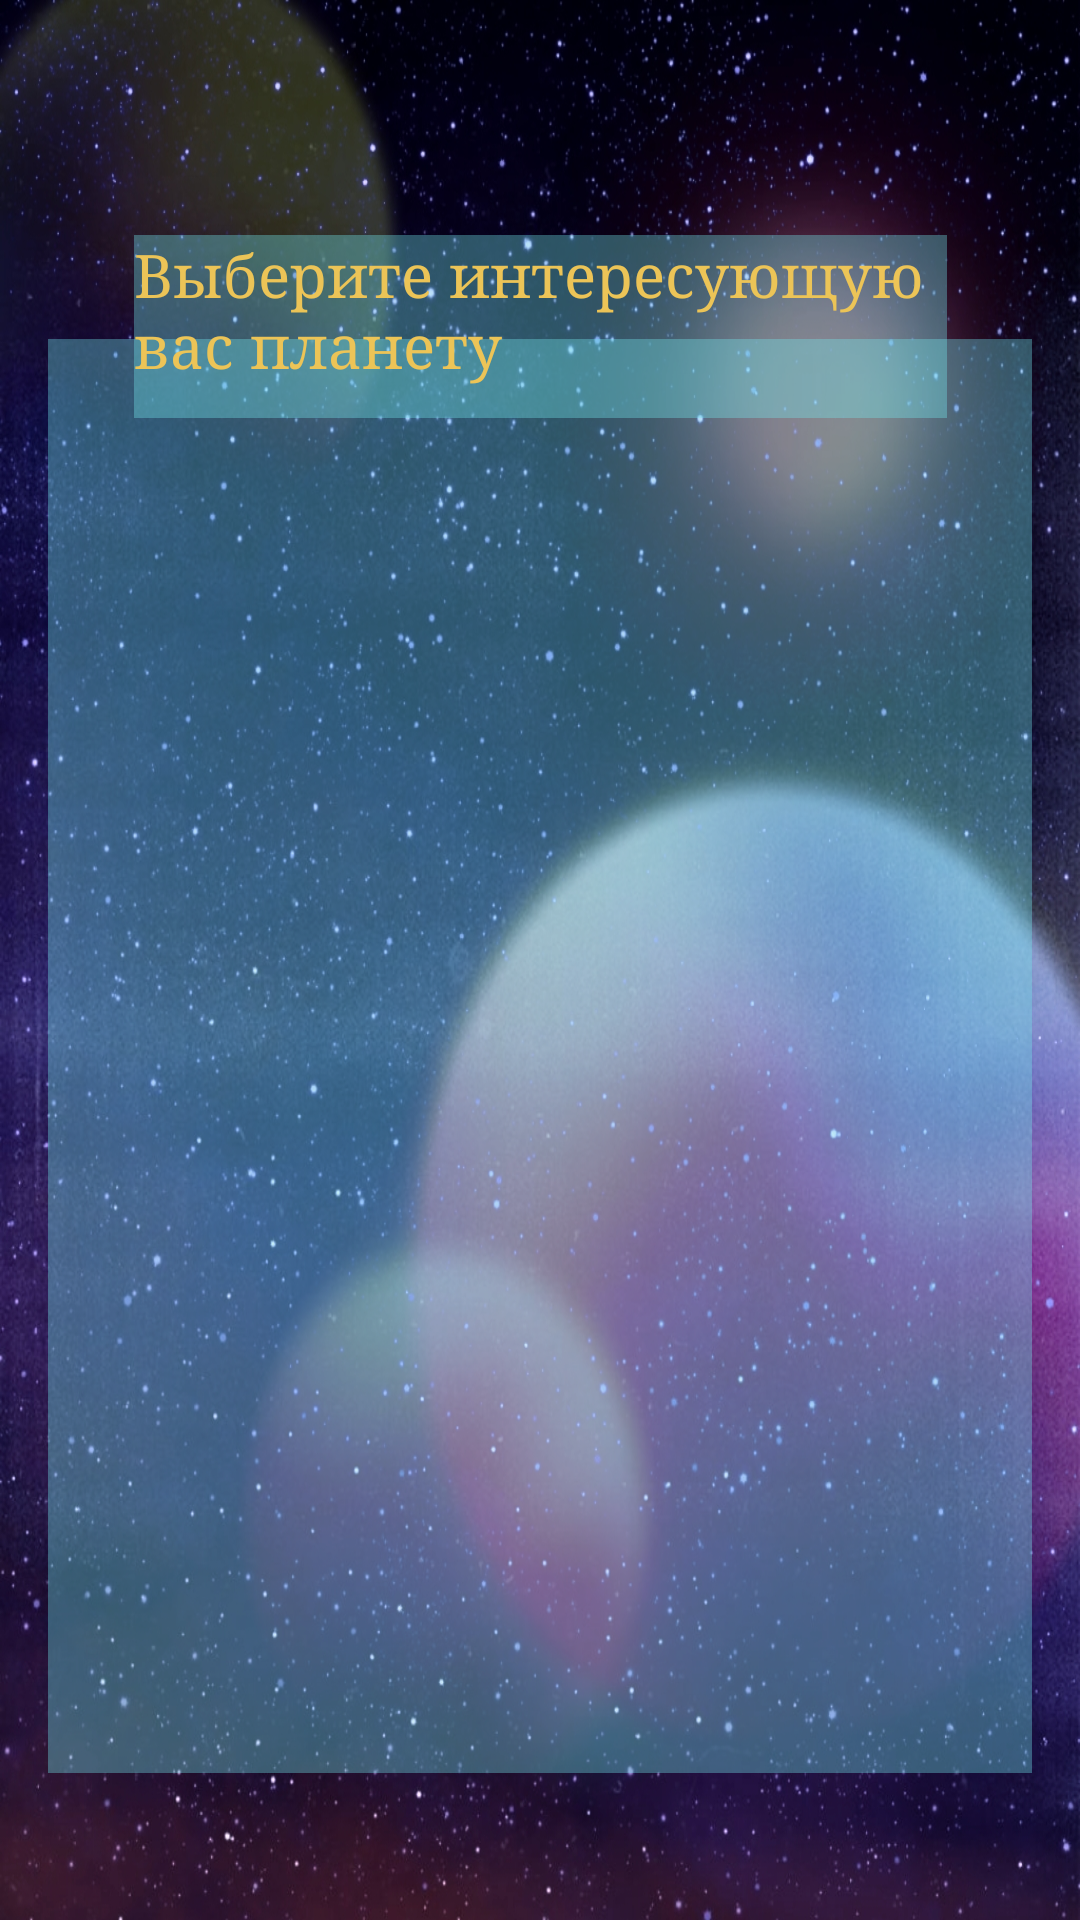

Layout XML and referenced resources for this Android screen:
<!-- AndroidManifest.xml: application theme Theme.ExoPlanets -->
<!-- res/layout/fragment_list.xml -->
<?xml version="1.0" encoding="utf-8"?>
<androidx.constraintlayout.widget.ConstraintLayout xmlns:android="http://schemas.android.com/apk/res/android"
    xmlns:app="http://schemas.android.com/apk/res-auto"
    xmlns:tools="http://schemas.android.com/tools"
    android:layout_width="match_parent"
    android:layout_height="match_parent"
    android:background="@drawable/soft"
    android:padding="16dp">

    <ListView
        android:id="@+id/countriesList"
        android:layout_width="384dp"
        android:layout_height="478dp"
        android:background="#5E73E4E8"
        android:divider="#ECC457"
        android:dividerHeight="2dp"
        app:layout_constraintBottom_toBottomOf="parent"
        app:layout_constraintEnd_toEndOf="parent"
        app:layout_constraintHorizontal_bias="0.592"
        app:layout_constraintLeft_toLeftOf="parent"
        app:layout_constraintRight_toRightOf="parent"
        app:layout_constraintStart_toStartOf="parent"
        app:layout_constraintTop_toTopOf="parent"
        app:layout_constraintVertical_bias="0.747"></ListView>

    <TextView
        android:id="@+id/textView"
        android:layout_width="271dp"
        android:layout_height="61dp"
        android:background="#5E73E4E8"
        android:fontFamily="serif"
        android:text="Выберите интересующую вас планету"
        android:textColor="#ECC457"
        android:textSize="20sp"
        app:layout_constraintBottom_toBottomOf="parent"
        app:layout_constraintEnd_toEndOf="parent"
        app:layout_constraintStart_toStartOf="parent"
        app:layout_constraintTop_toTopOf="parent"
        app:layout_constraintVertical_bias="0.114" />


</androidx.constraintlayout.widget.ConstraintLayout>
<!-- resources referenced by this layout -->
<resources>
  <!-- drawable soft: jpg bitmap (drawable-v24, 915898 bytes) -->
  <style name="Theme.ExoPlanets" parent="Theme.MaterialComponents.DayNight.DarkActionBar">
          
          <item name="colorPrimary">@color/teal_700</item>
          <item name="colorPrimaryVariant">@color/purple_700</item>
          <item name="colorOnPrimary">@color/white</item>
          
          <item name="colorSecondary">@color/teal_200</item>
          <item name="colorSecondaryVariant">@color/teal_700</item>
          <item name="colorOnSecondary">@color/black</item>
          
          <item name="android:statusBarColor">?attr/colorPrimaryVariant</item>
          
      </style>
  <color name="teal_700">#FF2F538A</color>
  <color name="purple_700">#FF2F538A</color>
  <color name="white">#FFFFFFFF</color>
  <color name="teal_200">#FF03DAC5</color>
  <color name="black">#FF000000</color>
</resources>
